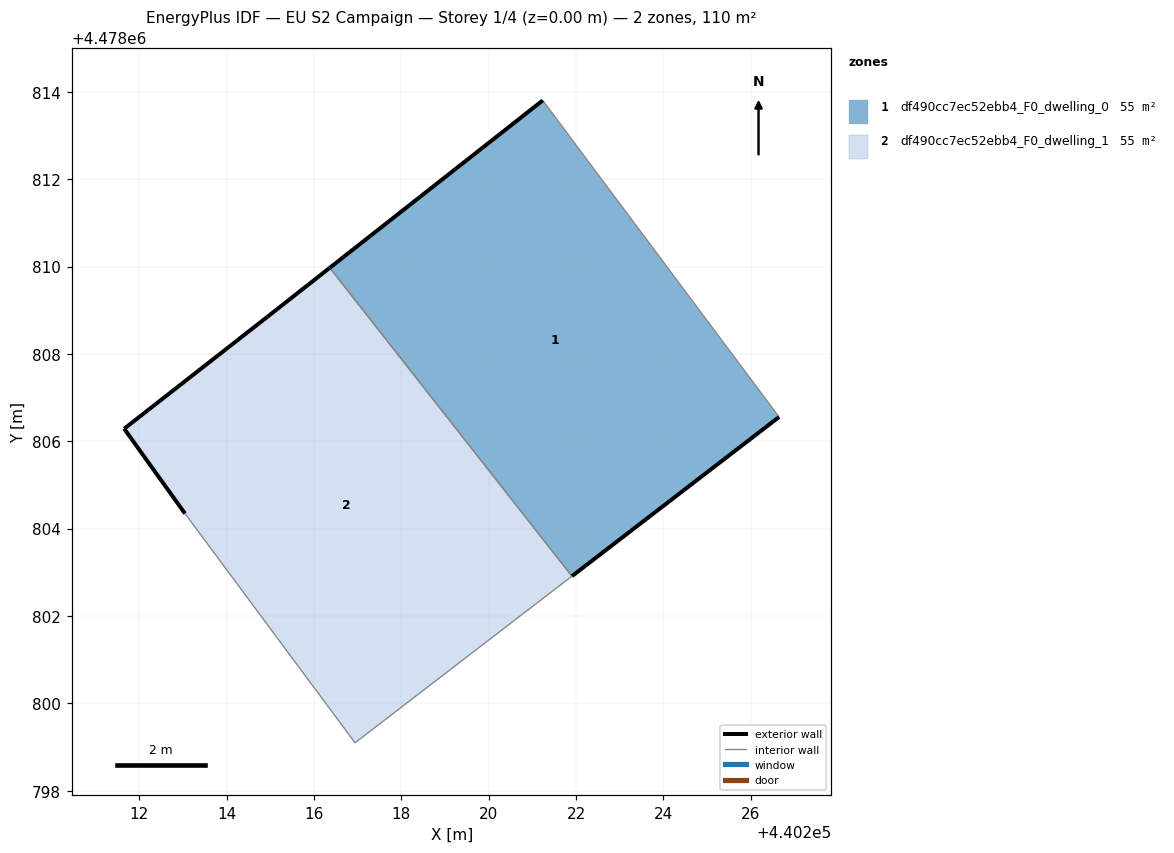
=== STOREY PLAN SPEC (per zone: floor XY polygon, exterior-wall plan segments, windows/doors) ===
zone 1: df490cc7ec52ebb4_F0_dwelling_0  (54.9 m²)
  floor: (440226.65, 4478806.56) (440221.24, 4478813.81) (440216.36, 4478809.97) (440221.91, 4478802.91)
  exterior wall: (440226.65, 4478806.56) – (440221.91, 4478802.91)  [6.0 m]
  exterior wall: (440216.36, 4478809.97) – (440221.24, 4478813.81)  [6.2 m]
  interior walls: 2
zone 2: df490cc7ec52ebb4_F0_dwelling_1  (54.9 m²)
  floor: (440221.91, 4478802.91) (440216.36, 4478809.97) (440214.93, 4478808.85) (440211.66, 4478806.29) (440213.05, 4478804.35) (440216.94, 4478799.10)
  exterior wall: (440211.66, 4478806.29) – (440214.93, 4478808.85)  [4.2 m]
  exterior wall: (440214.93, 4478808.85) – (440216.36, 4478809.97)  [1.8 m]
  exterior wall: (440213.05, 4478804.35) – (440211.66, 4478806.29)  [2.4 m]
  interior walls: 3

=== DERIVED (storey summary) ===
Building: EU S2 Campaign
Storey: 1 of 4  (floor level z = 0.00 m)
Storey gross floor area: 109.8 m²
Zones on this storey: 2
  - df490cc7ec52ebb4_F0_dwelling_0: floor 54.9 m²; exterior wall 12.2 m (36.6 m²); WWR 0.0%
  - df490cc7ec52ebb4_F0_dwelling_1: floor 54.9 m²; exterior wall 8.4 m (25.1 m²); WWR 0.0%
Zone adjacency (shared interzone walls):
  - df490cc7ec52ebb4_F0_dwelling_0 ↔ df490cc7ec52ebb4_F0_dwelling_1